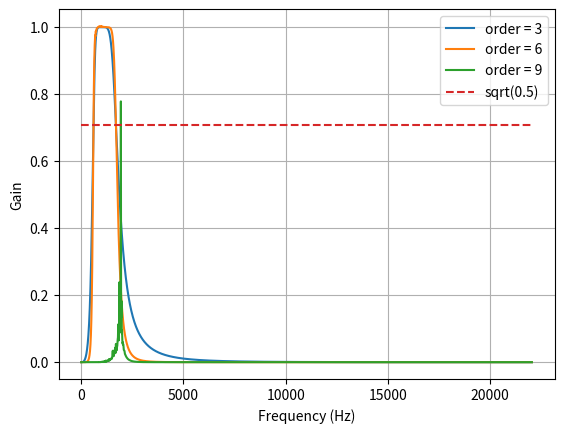
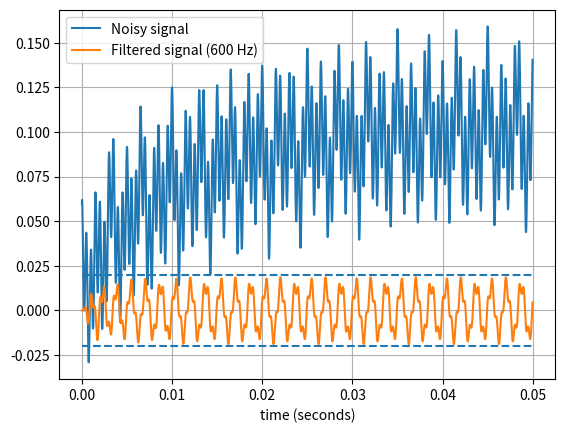

Write the Python code that produced these figures, in order.
from scipy.signal import butter, lfilter
import time
import numpy as np
import matplotlib.pyplot as plt
from scipy.signal import freqz



def butter_bandpass(lowcut, highcut, fs, order=5):
    nyq = 0.5 * fs
    low = lowcut / nyq
    high = highcut / nyq
    b, a = butter(order, [low, high], btype='band')
    return b, a

fs = 5000.0
lowcut = 0.0
highcut = 2000.0

def butter_bandpass_filter(data, lowcut, highcut, fs, order=5):
    b, a = butter_bandpass(lowcut, highcut, fs, order=order)
    y = lfilter(b, a, data)
    return y

#output = butter_bandpass_filter(input, lowcut, highcut, fs, order=6)

def run():
    

   

    # Sample rate and desired cutoff frequencies (in Hz).
    


    fs = 44100.0
    lowcut = 600.0
    highcut = 1700.0

    # Plot the frequency response for a few different orders.
    plt.figure(1)
    plt.clf()
    for order in [3, 6, 9]:
        b, a = butter_bandpass(lowcut, highcut, fs, order=order)
        w, h = freqz(b, a, worN=2000)
        plt.plot((fs * 0.5 / np.pi) * w, abs(h), label="order = %d" % order)

    plt.plot([0, 0.5 * fs], [np.sqrt(0.5), np.sqrt(0.5)],
             '--', label='sqrt(0.5)')
    plt.xlabel('Frequency (Hz)')
    plt.ylabel('Gain')
    plt.grid(True)
    plt.legend(loc='best')


    

    # Filter a noisy signal.
    T = 0.05
    nsamples = int(T * fs)
    t = np.linspace(0, T, nsamples, endpoint=False)
    a = 0.02
    f0 = 600.0
    x = 0.1 * np.sin(2 * np.pi * 1.2 * np.sqrt(t))
    x += 0.01 * np.cos(2 * np.pi * 312 * t + 0.1)
    x += a * np.cos(2 * np.pi * f0 * t + .11)
    x += 0.03 * np.cos(2 * np.pi * 2000 * t)


    loopstart = time.time()
    y = butter_bandpass_filter(x, lowcut, highcut, fs, order=6)
    loopend = time.time()
    print(loopend - loopstart)
    

    plt.figure(2)
    plt.clf()
    plt.plot(t, x, label='Noisy signal')

    
    plt.plot(t, y, label='Filtered signal (%g Hz)' % f0)
    plt.xlabel('time (seconds)')
    plt.hlines([-a, a], 0, T, linestyles='--')
    plt.grid(True)
    plt.axis('tight')
    plt.legend(loc='upper left')

    plt.show()


run()

